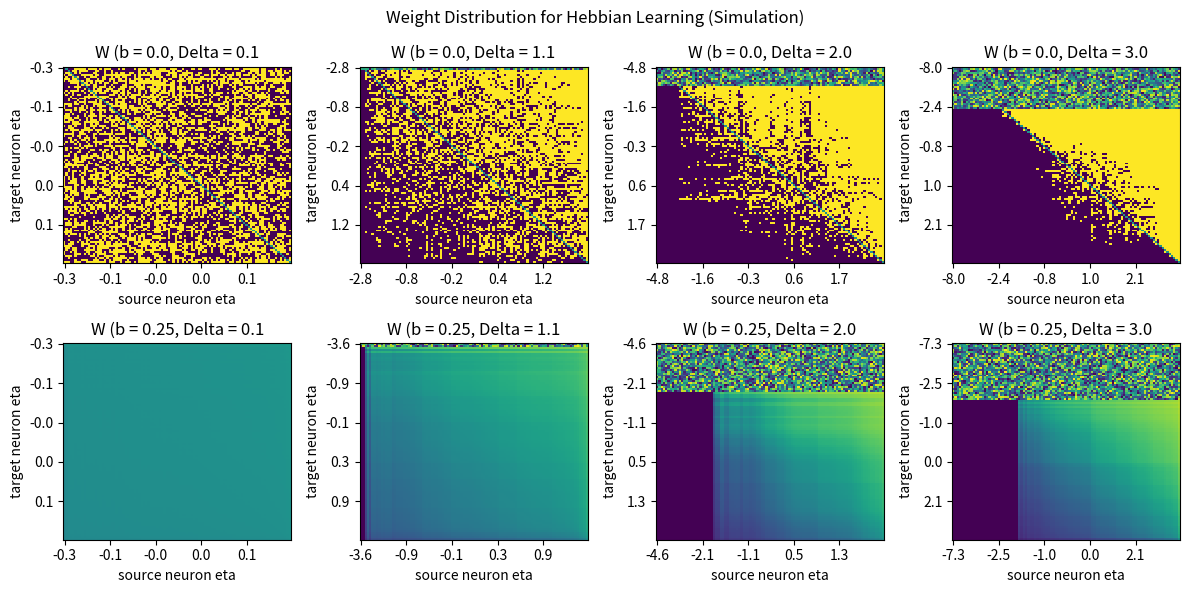

Python code for this plot: (Note: this script raises an exception after producing the figure.)
import numpy as np
import matplotlib.pyplot as plt
from scipy.integrate import solve_ivp

def second_derivative(w, x, y, b):
    return -b*(x+y)  + (1-b)*(x-y) - 2*w*(1-b)*(x-y)

def get_xy(fr_source: np.ndarray, fr_target: np.ndarray, condition: str) -> tuple:
    if condition == "hebbian":
        x = np.outer(fr_target, fr_source)
        y = np.repeat((fr_target**2).reshape(len(fr_target), 1), len(fr_source), axis=1)
    elif condition == "antihebbian":
        x = np.repeat((fr_source**2).reshape(len(fr_source), 1), len(fr_target), axis=1)
        y = np.outer(fr_target, fr_source)
    else:
        raise ValueError(f"Invalid condition: {condition}.")
    return x, y

def get_w_solution(w0: float, x: float, y: float, b: float) -> float:
    if b < 1.0 and x != y:
        a_term = 2*(b-1) * (x-y)
        b_term = x*(2*b-1) + y
        sqrt_term = np.sqrt((x-y)**2 + 4*x*y*b**2)
        w1 = (b_term + sqrt_term) / a_term
        w2 = (b_term - sqrt_term) / a_term
        ws = []
        for w in (w1, w2):
            sd = second_derivative(w, x, y, b)
            if 0 <= w <= 1 and (sd <= 0.0 or np.abs(w0 - w) < 1e-6):
                ws.append(w)
        return np.random.choice(ws)
    elif x + y > 0.0:
        return x / (x + y)
    else:
        return w0

def evolve_w(w: np.ndarray, etas: np.ndarray, J: float, b: float, steps: int, condition: str) -> np.ndarray:
    r = get_qif_fr(etas)
    for step in range(steps):
        r = get_qif_fr(etas + J * (w @ r))
        x, y = get_xy(r, r, condition)
        for i in range(w0.shape[0]):
            for j in range(w0.shape[1]):
                w[i, j] = get_w_solution(w[i, j], x[i, j], y[i, j], b)
    return w

def lorentzian(N: int, eta: float, Delta: float) -> np.ndarray:
    x = np.arange(1, N+1)
    return eta + Delta*np.tan(0.5*np.pi*(2*x-N-1)/(N+1))

def gaussian(N, eta: float, Delta: float) -> np.ndarray:
    etas = eta + Delta*np.random.randn(N)
    return np.sort(etas)

def get_qif_fr(x: np.ndarray) -> np.ndarray:
    fr = np.zeros_like(x)
    fr[x > 0] = np.sqrt(x[x > 0])
    return fr / np.pi

# parameter definition
condition = "hebbian"
distribution = "gaussian"
N = 100
m = 4
eta = 0.0
deltas = np.linspace(0.1, 3.0, num=m)
J = 0.1
bs = [0.0, 0.25]
res = {"b": [], "delta": [], "w": [], "eta": []}

# simulation parameters
steps = 10
solver_kwargs = {}

f = lorentzian if distribution == "lorentzian" else gaussian
for b in bs:
    for Delta in deltas:

        # define initial condition
        inp = f(N, eta, Delta)
        w0 = np.random.uniform(0.01, 0.99, size=(N, N))

        # get weight solutions
        w = evolve_w(w0, inp, J, b, steps, condition)

        # save results
        res["w"].append(w)
        res["b"].append(b)
        res["delta"].append(Delta)
        res["eta"].append(inp)
        print(f"Finished simulations for b = {b} and Delta = {Delta}")

# plotting
fig, axes = plt.subplots(ncols=len(deltas), nrows=len(bs), figsize=(12, 6))
ticks = np.arange(0, N, int(N/5))
for i, b in enumerate(bs):
    for j, Delta in enumerate(deltas):

        # weight distribution
        ax = axes[i, j]
        idx1 = np.asarray(res["b"]) == b
        idx2 = np.asarray(res["delta"]) == Delta
        idx = np.argwhere((idx1 * idx2) > 0.5).squeeze()
        im = ax.imshow(np.asarray(res["w"][idx]), aspect="auto", interpolation="none", cmap="viridis",
                       vmax=1.0, vmin=0.0)
        ax.set_xlabel("source neuron eta")
        ax.set_ylabel("target neuron eta")
        ax.set_yticks(ticks, labels=np.round(res["eta"][idx][ticks], decimals=1))
        ax.set_xticks(ticks, labels=np.round(res["eta"][idx][ticks], decimals=1))
        ax.set_title(f"W (b = {b}, Delta = {np.round(Delta, decimals=1)}")

        # # firing rate distribution
        # ax = axes[1, i]
        # im = ax.imshow(np.asarray(res["data"][b]["fr"]), aspect="auto", interpolation="none", cmap="cividis", vmax=fr_max)
        # plt.colorbar(im, ax=ax)
        # ax.set_xlabel("eta")
        # ax.set_ylabel("Delta")
        # ax.set_title(f"Firing Rates (b = {b})")

fig.suptitle(f"Weight Distribution for {'Hebbian' if condition == 'hebbian' else 'Anti-Hebbian'} Learning (Simulation)")
plt.tight_layout()
fig.canvas.draw()
plt.savefig(f"../results/rnn_weights_2d_{condition}.svg")
plt.show()
